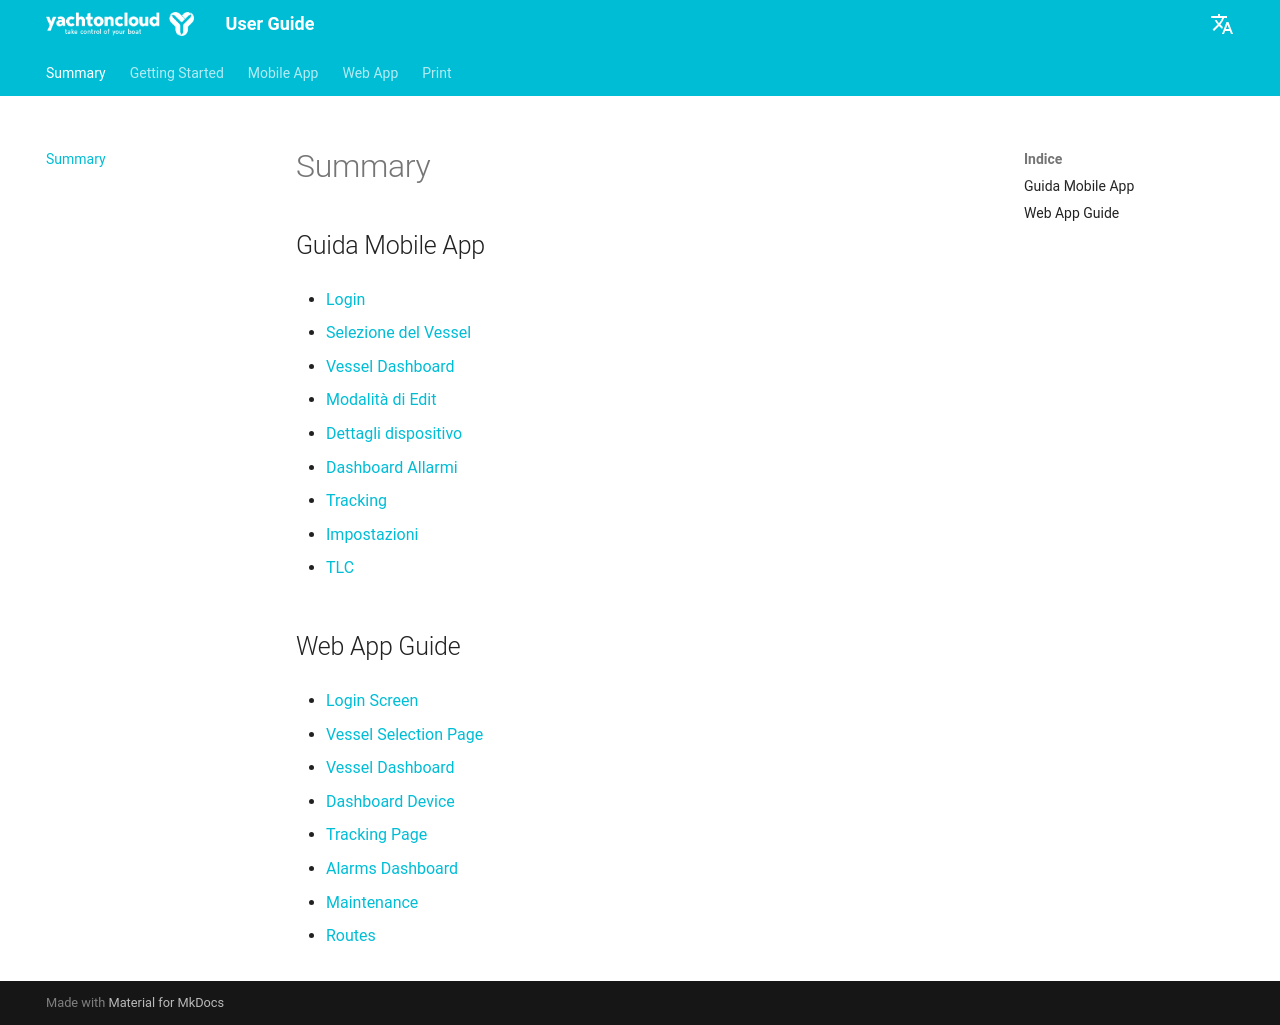

repository: pixora/yoc-user-guide · page: index.html · generator: mkdocs

# Summary

## Guida Mobile App

- [Login](Mobile_App.md#login)

- [Selezione del Vessel](Mobile_App.md#selezione-del-vessel)

- [Vessel Dashboard](Mobile_App.md#vessel-dashboard)

- [Modalità di Edit](Mobile_App.md#modalita-di-edit)

- [Dettagli dispositivo](Mobile_App.md#dettagli-dispositivo)

- [Dashboard Allarmi](Mobile_App.md#dashboard-allarmi)

- [Tracking](Mobile_App.md#tracking)

- [Impostazioni](Mobile_App.md#impostazioni)

- [TLC](Mobile_App.md#tlc)

## Web App Guide

- [Login Screen](Web_App.md#login-screen)

- [Vessel Selection Page](Web_App.md#vessel-selection-page)

- [Vessel Dashboard](Web_App.md#vessel-dashboard)

- [Dashboard Device](Web_App.md#dashboard-devices)

- [Tracking Page](Web_App.md#tracking-page)

- [Alarms Dashboard](Web_App.md#dashboard-alarms)

- [Maintenance](Web_App.md#maintenance)

- [Routes](Web_App.md#routes)
